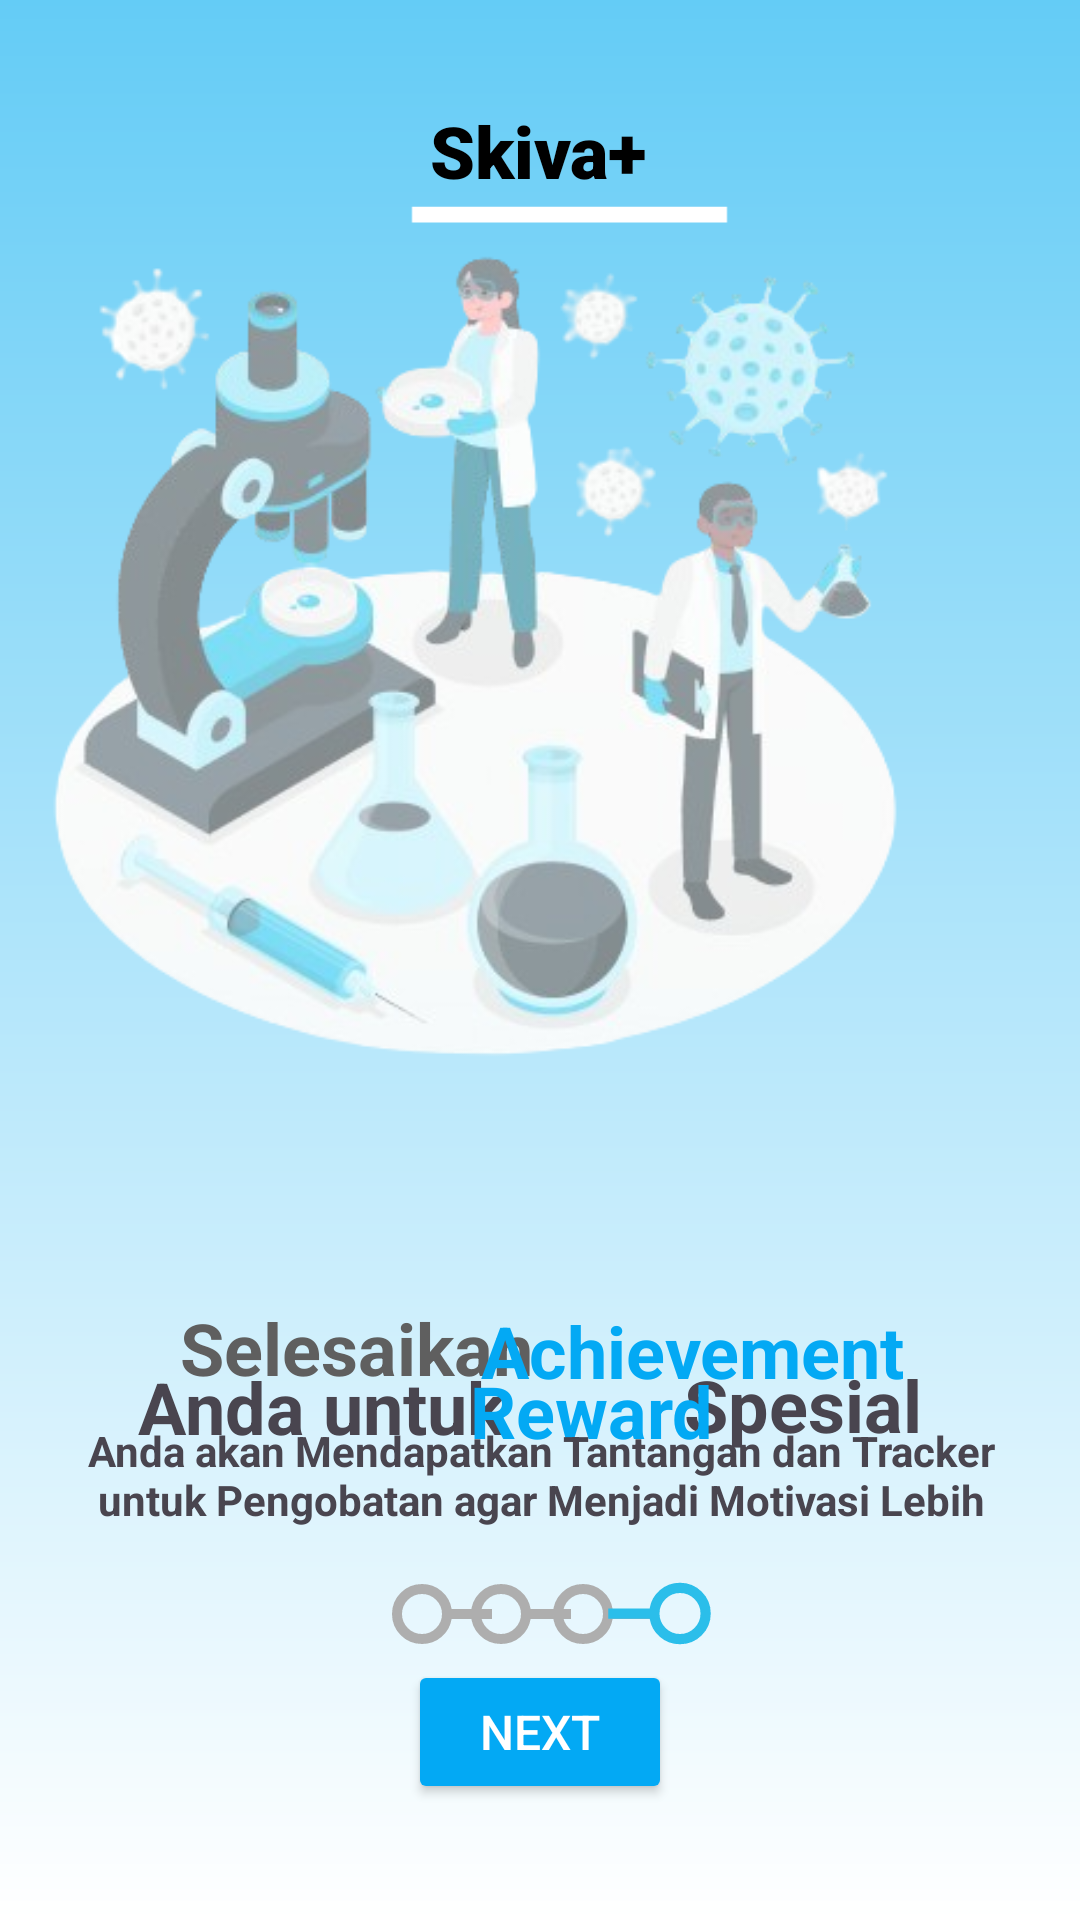

Android layout source for this screen:
<!-- AndroidManifest.xml: application theme Theme.SKIVA -->
<!-- res/layout/activity_onboarding4.xml -->
<?xml version="1.0" encoding="utf-8"?>
<androidx.constraintlayout.widget.ConstraintLayout xmlns:android="http://schemas.android.com/apk/res/android"
    xmlns:app="http://schemas.android.com/apk/res-auto"
    xmlns:tools="http://schemas.android.com/tools"
    android:id="@+id/main"
    android:layout_width="match_parent"
    android:layout_height="match_parent"
    android:background="@drawable/gradient_background"
    tools:context=".UI.onboarding1">

    <TextView
        android:id="@+id/textView"
        android:layout_width="wrap_content"
        android:layout_height="wrap_content"
        android:layout_marginStart="30dp"
        android:layout_marginTop="15dp"
        android:layout_marginEnd="30dp"
        android:fontFamily="sans-serif-black"
        android:text="Skiva+"
        android:textColor="@color/black"
        android:textSize="24sp"
        android:textStyle="bold"
        app:layout_constraintBottom_toBottomOf="parent"
        app:layout_constraintEnd_toEndOf="parent"
        app:layout_constraintHorizontal_bias="0.498"
        app:layout_constraintStart_toStartOf="parent"
        app:layout_constraintTop_toTopOf="parent"
        app:layout_constraintVertical_bias="0.032" />

    <ImageView
        android:id="@+id/imageView"
        android:layout_width="351dp"
        android:layout_height="307dp"
        android:layout_marginStart="30dp"
        android:layout_marginTop="4dp"
        android:layout_marginEnd="30dp"
        app:layout_constraintEnd_toEndOf="parent"
        app:layout_constraintHorizontal_bias="1.0"
        app:layout_constraintStart_toStartOf="parent"
        app:layout_constraintTop_toBottomOf="@+id/textView"
        app:srcCompat="@drawable/onboarding4" />

    <Button
        android:id="@+id/bNext1"
        android:layout_width="wrap_content"
        android:layout_height="wrap_content"
        android:layout_marginTop="16dp"
        android:backgroundTint="#03A9F4"
        android:text="Next"
        android:textColor="#FFFFFF"
        android:textSize="16sp"
        app:layout_constraintBottom_toBottomOf="parent"
        app:layout_constraintEnd_toEndOf="parent"
        app:layout_constraintStart_toStartOf="parent"
        app:layout_constraintTop_toTopOf="parent"
        app:layout_constraintVertical_bias="0.933" />

    <TextView
        android:id="@+id/Nama"
        android:layout_width="126dp"
        android:layout_height="32dp"
        android:text="Selesaikan"
        android:textColor="#5F5F5F"
        android:textSize="24sp"
        android:textStyle="bold"
        app:layout_constraintBottom_toTopOf="@+id/bNext1"
        app:layout_constraintEnd_toEndOf="parent"
        app:layout_constraintHorizontal_bias="0.256"
        app:layout_constraintStart_toStartOf="parent"
        app:layout_constraintTop_toBottomOf="@+id/imageView"
        app:layout_constraintVertical_bias="0.387" />

    <TextView
        android:id="@+id/textView2"
        android:layout_width="147dp"
        android:layout_height="31dp"
        android:text="Achievement"
        android:textColor="#03A9F4"
        android:textSize="24sp"
        android:textStyle="bold"
        app:layout_constraintBottom_toTopOf="@+id/bNext1"
        app:layout_constraintEnd_toEndOf="parent"
        app:layout_constraintHorizontal_bias="0.753"
        app:layout_constraintStart_toStartOf="parent"
        app:layout_constraintTop_toBottomOf="@+id/imageView"
        app:layout_constraintVertical_bias="0.39" />

    <TextView
        android:id="@+id/textView4"
        android:layout_width="104dp"
        android:layout_height="33dp"
        android:text="Spesial"
        android:textAlignment="center"
        android:textSize="24sp"
        android:textStyle="bold"
        app:layout_constraintBottom_toTopOf="@+id/bNext1"
        app:layout_constraintEnd_toEndOf="parent"
        app:layout_constraintHorizontal_bias="0.843"
        app:layout_constraintStart_toStartOf="parent"
        app:layout_constraintTop_toBottomOf="@+id/imageView"
        app:layout_constraintVertical_bias="0.522" />

    <TextView
        android:id="@+id/textView9"
        android:layout_width="145dp"
        android:layout_height="32dp"
        android:text="Anda untuk"
        android:textAlignment="center"
        android:textSize="24sp"
        android:textStyle="bold"
        app:layout_constraintBottom_toTopOf="@+id/bNext1"
        app:layout_constraintEnd_toEndOf="parent"
        app:layout_constraintHorizontal_bias="0.161"
        app:layout_constraintStart_toStartOf="parent"
        app:layout_constraintTop_toBottomOf="@+id/imageView"
        app:layout_constraintVertical_bias="0.524" />

    <TextView
        android:id="@+id/textView8"
        android:layout_width="96dp"
        android:layout_height="29dp"
        android:text="Reward"
        android:textAlignment="center"
        android:textColor="#03A9F4"
        android:textSize="24sp"
        android:textStyle="bold"
        app:layout_constraintBottom_toTopOf="@+id/bNext1"
        app:layout_constraintEnd_toEndOf="parent"
        app:layout_constraintHorizontal_bias="0.565"
        app:layout_constraintStart_toStartOf="parent"
        app:layout_constraintTop_toBottomOf="@+id/imageView"
        app:layout_constraintVertical_bias="0.521" />

    <TextView
        android:id="@+id/Email"
        android:layout_width="314dp"
        android:layout_height="49dp"
        android:text="Anda akan Mendapatkan Tantangan dan Tracker untuk Pengobatan agar Menjadi Motivasi Lebih"
        android:textAlignment="center"
        android:textStyle="bold"
        app:layout_constraintBottom_toTopOf="@+id/bNext1"
        app:layout_constraintEnd_toEndOf="parent"
        app:layout_constraintHorizontal_bias="0.505"
        app:layout_constraintStart_toStartOf="parent"
        app:layout_constraintTop_toBottomOf="@+id/imageView"
        app:layout_constraintVertical_bias="0.761" />

    <ImageView
        android:id="@+id/poin"
        android:layout_width="wrap_content"
        android:layout_height="wrap_content"
        app:layout_constraintBottom_toTopOf="@+id/bNext1"
        app:layout_constraintEnd_toEndOf="parent"
        app:layout_constraintHorizontal_bias="0.480"
        app:layout_constraintStart_toStartOf="parent"
        app:layout_constraintTop_toBottomOf="@+id/Email"
        app:layout_constraintVertical_bias="0.545"
        app:srcCompat="@drawable/loading" />

    <ImageView
        android:id="@+id/poinn"
        android:layout_width="wrap_content"
        android:layout_height="wrap_content"
        app:layout_constraintBottom_toTopOf="@+id/bNext1"
        app:layout_constraintEnd_toEndOf="parent"
        app:layout_constraintHorizontal_bias="0.566"
        app:layout_constraintStart_toStartOf="parent"
        app:layout_constraintTop_toBottomOf="@+id/Email"
        app:layout_constraintVertical_bias="0.545"
        app:srcCompat="@drawable/loading" />

    <ImageView
        android:id="@+id/imageView4"
        android:layout_width="wrap_content"
        android:layout_height="wrap_content"
        app:layout_constraintBottom_toTopOf="@+id/bNext1"
        app:layout_constraintEnd_toEndOf="parent"
        app:layout_constraintHorizontal_bias="0.398"
        app:layout_constraintStart_toStartOf="parent"
        app:layout_constraintTop_toBottomOf="@+id/Email"
        app:layout_constraintVertical_bias="0.545"
        app:srcCompat="@drawable/loading" />


    <ImageView
        android:id="@+id/imageView8"
        android:layout_width="197dp"
        android:layout_height="63dp"
        android:layout_marginTop="40dp"
        app:layout_constraintEnd_toEndOf="parent"
        app:layout_constraintHorizontal_bias="0.56"
        app:layout_constraintStart_toStartOf="parent"
        app:layout_constraintTop_toTopOf="parent"
        app:srcCompat="@drawable/outline_horizontal_rule_24" />

    <ImageView
        android:id="@+id/imageView9"
        android:layout_width="41dp"
        android:layout_height="41dp"
        app:layout_constraintBottom_toTopOf="@+id/bNext1"
        app:layout_constraintEnd_toEndOf="parent"
        app:layout_constraintHorizontal_bias="0.625"
        app:layout_constraintStart_toStartOf="parent"
        app:layout_constraintTop_toBottomOf="@+id/Email"
        app:layout_constraintVertical_bias="0.537"
        app:srcCompat="@drawable/loading4" />

</androidx.constraintlayout.widget.ConstraintLayout>
<!-- resources referenced by this layout -->
<resources>
  <!-- drawable gradient_background (drawable) -->
  <?xml version="1.0" encoding="utf-8"?>
  <shape xmlns:android="http://schemas.android.com/apk/res/android"
      android:shape="rectangle">
      <gradient
          android:startColor="#ffff"
          android:endColor="#64CCF6"
          android:angle="90" />
  </shape>
  <!-- drawable loading (drawable) -->
  <vector xmlns:android="http://schemas.android.com/apk/res/android" android:height="40dp" android:tint="#AEAEAE" android:viewportHeight="960" android:viewportWidth="960" android:width="40dp">
        
      <path android:fillColor="@android:color/white" android:pathData="M320,640Q386,640 433,593Q480,546 480,480Q480,414 433,367Q386,320 320,320Q254,320 207,367Q160,414 160,480Q160,546 207,593Q254,640 320,640ZM320,720Q220,720 150,650Q80,580 80,480Q80,380 150,310Q220,240 320,240Q410,240 476.5,297Q543,354 557,440L880,440L880,520L557,520Q543,606 476.5,663Q410,720 320,720ZM320,480Q320,480 320,480Q320,480 320,480Q320,480 320,480Q320,480 320,480Q320,480 320,480Q320,480 320,480Q320,480 320,480Q320,480 320,480Z"/>
      
  </vector>
  <!-- drawable loading4 (drawable) -->
  <vector xmlns:android="http://schemas.android.com/apk/res/android" android:height="24dp" android:tint="#2BBEEA" android:viewportHeight="960" android:viewportWidth="960" android:width="24dp">
        
      <path android:fillColor="@android:color/white" android:pathData="M640,640Q706,640 753,593Q800,546 800,480Q800,414 753,367Q706,320 640,320Q574,320 527,367Q480,414 480,480Q480,546 527,593Q574,640 640,640ZM640,720Q550,720 483.5,663Q417,606 403,520L80,520L80,440L403,440Q417,354 483.5,297Q550,240 640,240Q740,240 810,310Q880,380 880,480Q880,580 810,650Q740,720 640,720ZM640,480Q640,480 640,480Q640,480 640,480Q640,480 640,480Q640,480 640,480Q640,480 640,480Q640,480 640,480Q640,480 640,480Q640,480 640,480Z"/>
      
  </vector>
  <!-- drawable onboarding4: png bitmap (drawable, 137463 bytes) -->
  <!-- drawable outline_horizontal_rule_24 (drawable) -->
  <vector xmlns:android="http://schemas.android.com/apk/res/android" android:height="100dp" android:tint="#ffffff" android:viewportHeight="24" android:viewportWidth="24" android:width="250dp">
        
      <path android:fillColor="@android:color/white" android:fillType="evenOdd" android:pathData="M4,11h16v2h-16z"/>
      
  </vector>
  <style name="Theme.SKIVA" parent="Base.Theme.SKIVA" />
  <style name="Base.Theme.SKIVA" parent="Theme.Material3.DayNight.NoActionBar">
          
          
      </style>
  <!-- not gathered from this repository: default colours our renderer supplied (Android Studio template values) -->
  <color name="black">#FF000000</color>
</resources>
